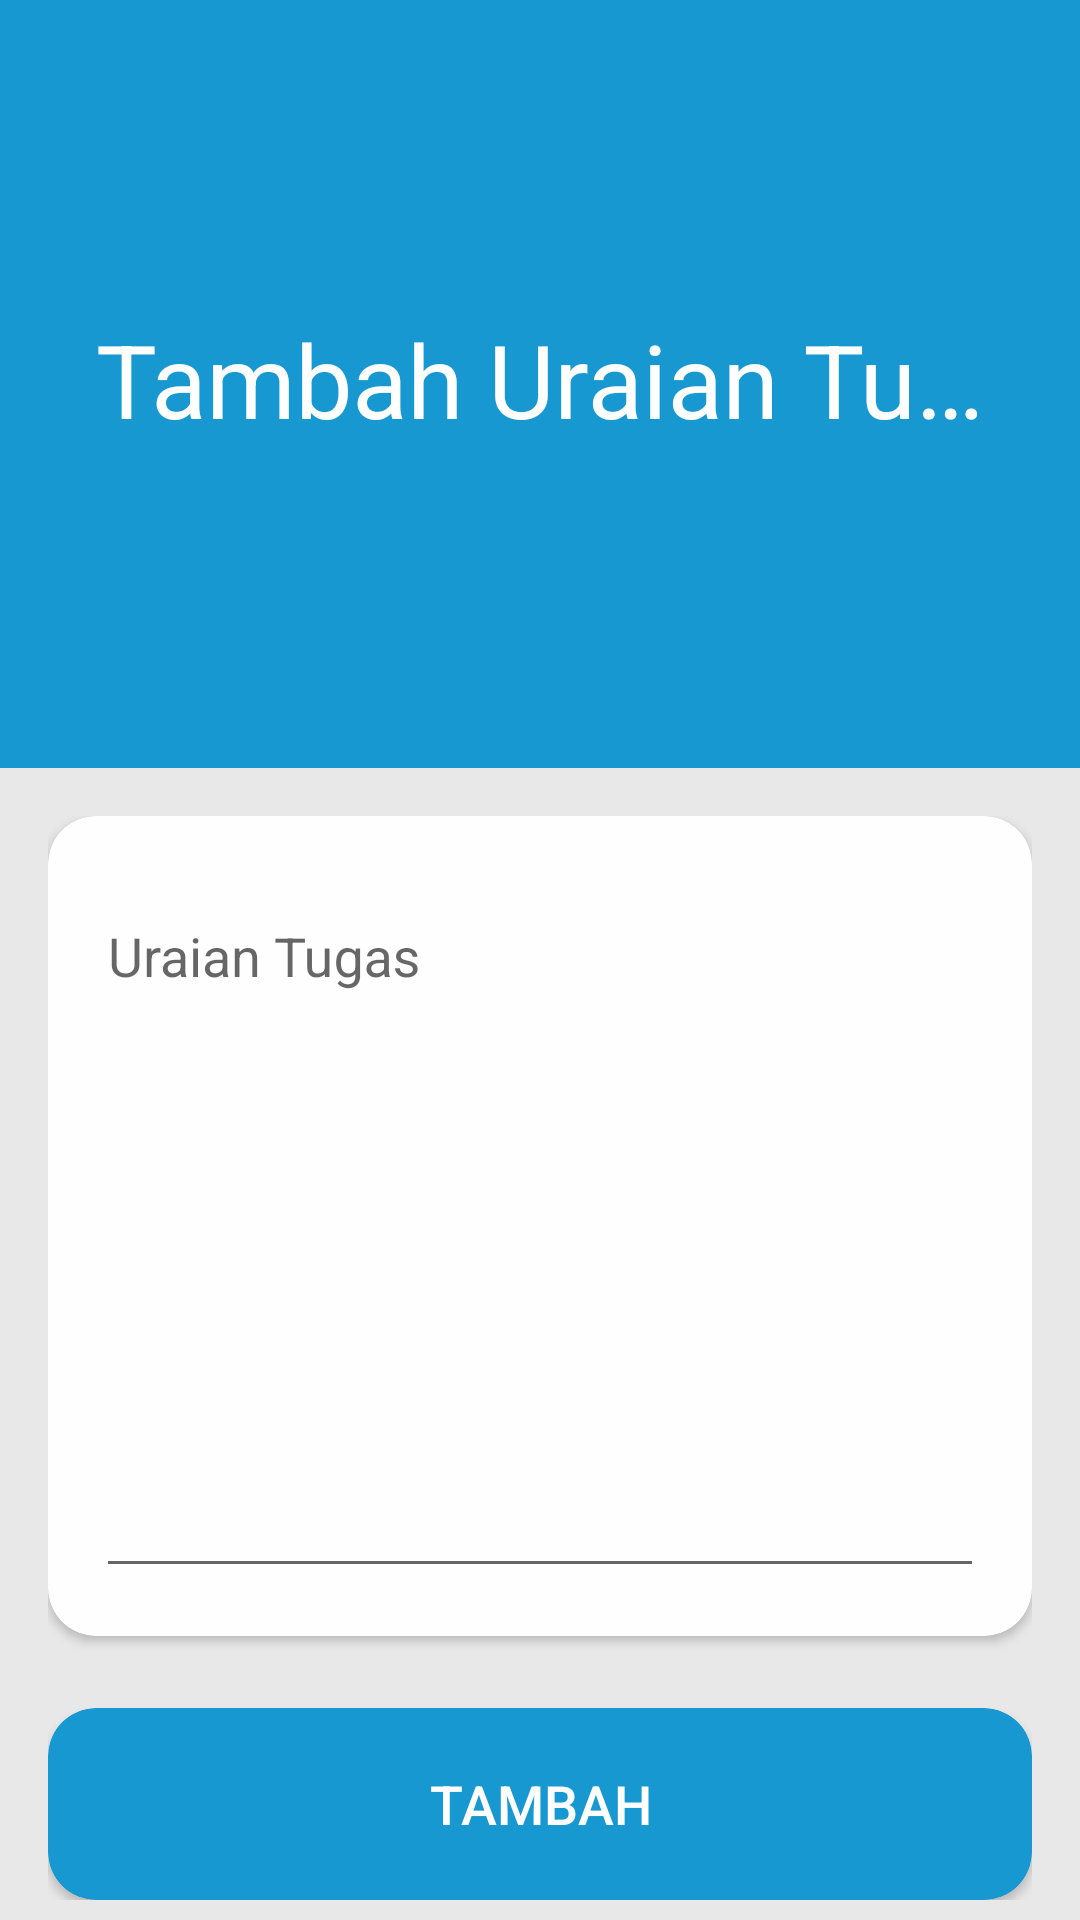

The Android layout XML behind this screen, and the referenced resources:
<!-- AndroidManifest.xml: application theme AppTheme -->
<!-- res/layout/activity_tambah_uraian_tugas.xml -->
<?xml version="1.0" encoding="utf-8"?>
<androidx.coordinatorlayout.widget.CoordinatorLayout xmlns:android="http://schemas.android.com/apk/res/android"
    xmlns:app="http://schemas.android.com/apk/res-auto"
    xmlns:tools="http://schemas.android.com/tools"
    android:layout_width="match_parent"
    android:layout_height="match_parent"
    android:background="@color/colorBG"
    tools:context=".TambahUraianTugas">

    <com.google.android.material.appbar.AppBarLayout
        android:id="@+id/appBarLayout"
        android:layout_width="match_parent"
        android:layout_height="256dp">

        <com.google.android.material.appbar.CollapsingToolbarLayout
            android:id="@+id/collapsingToolbar"
            android:layout_width="match_parent"
            android:layout_height="match_parent"
            app:contentScrim="@color/colorPrimaryUraian"
            android:background="@color/colorPrimaryUraian"
            app:title="Tambah Uraian Tugas"
            android:theme="@style/ThemeOverlay.AppCompat.Dark"
            app:expandedTitleGravity="center"
            app:layout_scrollFlags="scroll|exitUntilCollapsed">

            <ImageView
                android:layout_width="match_parent"
                android:layout_height="match_parent"
                app:layout_collapseMode="parallax" />

            <androidx.appcompat.widget.Toolbar
                android:id="@+id/toolbar"
                android:layout_width="match_parent"
                android:layout_height="?attr/actionBarSize"
                app:layout_scrollFlags="scroll|enterAlways"
                app:layout_collapseMode="pin" />

        </com.google.android.material.appbar.CollapsingToolbarLayout>

    </com.google.android.material.appbar.AppBarLayout>

    <androidx.core.widget.NestedScrollView
        android:layout_width="match_parent"
        android:layout_height="match_parent"
        app:layout_behavior="@string/appbar_scrolling_view_behavior" >

        <RelativeLayout
            android:layout_width="match_parent"
            android:layout_height="match_parent"
            android:padding="16dp">

            <androidx.cardview.widget.CardView
                android:id="@+id/cvUraian"
                android:layout_width="match_parent"
                android:layout_height="wrap_content"
                app:cardCornerRadius="16dp"
                app:cardBackgroundColor="@color/colorCardSecond">

                <com.google.android.material.textfield.TextInputLayout
                    android:id="@+id/tilUraian"
                    android:layout_width="match_parent"
                    android:layout_height="wrap_content"
                    android:padding="16dp"
                    app:boxStrokeColor="@android:color/transparent">

                    <com.google.android.material.textfield.TextInputEditText
                        android:layout_width="match_parent"
                        android:layout_height="wrap_content"
                        android:inputType="textMultiLine"
                        android:lines="10"
                        android:scrollbars="vertical"
                        android:gravity="top"
                        android:id="@+id/uraiantugas"
                        android:hint="Uraian Tugas" />

                </com.google.android.material.textfield.TextInputLayout>

            </androidx.cardview.widget.CardView>

            <androidx.cardview.widget.CardView
                android:id="@+id/cvTambah"
                android:layout_below="@+id/cvUraian"
                android:layout_width="match_parent"
                android:layout_height="wrap_content"
                android:layout_marginTop="24dp"
                app:cardBackgroundColor="@color/colorPrimaryUraian"
                app:cardCornerRadius="16dp">

                <Button
                    android:id="@+id/tambah_uraian_tugas"
                    style="@style/Widget.AppCompat.Button.Borderless"
                    android:layout_width="match_parent"
                    android:layout_height="wrap_content"
                    android:layout_margin="8dp"
                    android:background="@color/colorPrimaryUraian"
                    android:gravity="center"
                    android:text="Tambah"
                    android:textColor="@color/colorTextBtn"
                    android:textSize="18sp" />

            </androidx.cardview.widget.CardView>

        </RelativeLayout>

    </androidx.core.widget.NestedScrollView>

</androidx.coordinatorlayout.widget.CoordinatorLayout>
<!-- resources referenced by this layout -->
<resources>
  <color name="colorBG">#e8e8e8</color>
  <color name="colorCardSecond">#fefefe</color>
  <color name="colorPrimaryUraian">#1798D1</color>
  <color name="colorTextBtn">#fefefe</color>
  <style name="AppTheme" parent="Theme.AppCompat.DayNight.NoActionBar">
          
          <item name="colorPrimary">@color/colorPrimary</item>
          <item name="colorPrimaryDark">@color/colorPrimaryDark</item>
          <item name="colorAccent">@color/colorAccent</item>
      </style>
  <color name="colorPrimary">#dc6640</color>
  <color name="colorPrimaryDark">#dc6640</color>
  <color name="colorAccent">#dc6640</color>
</resources>
